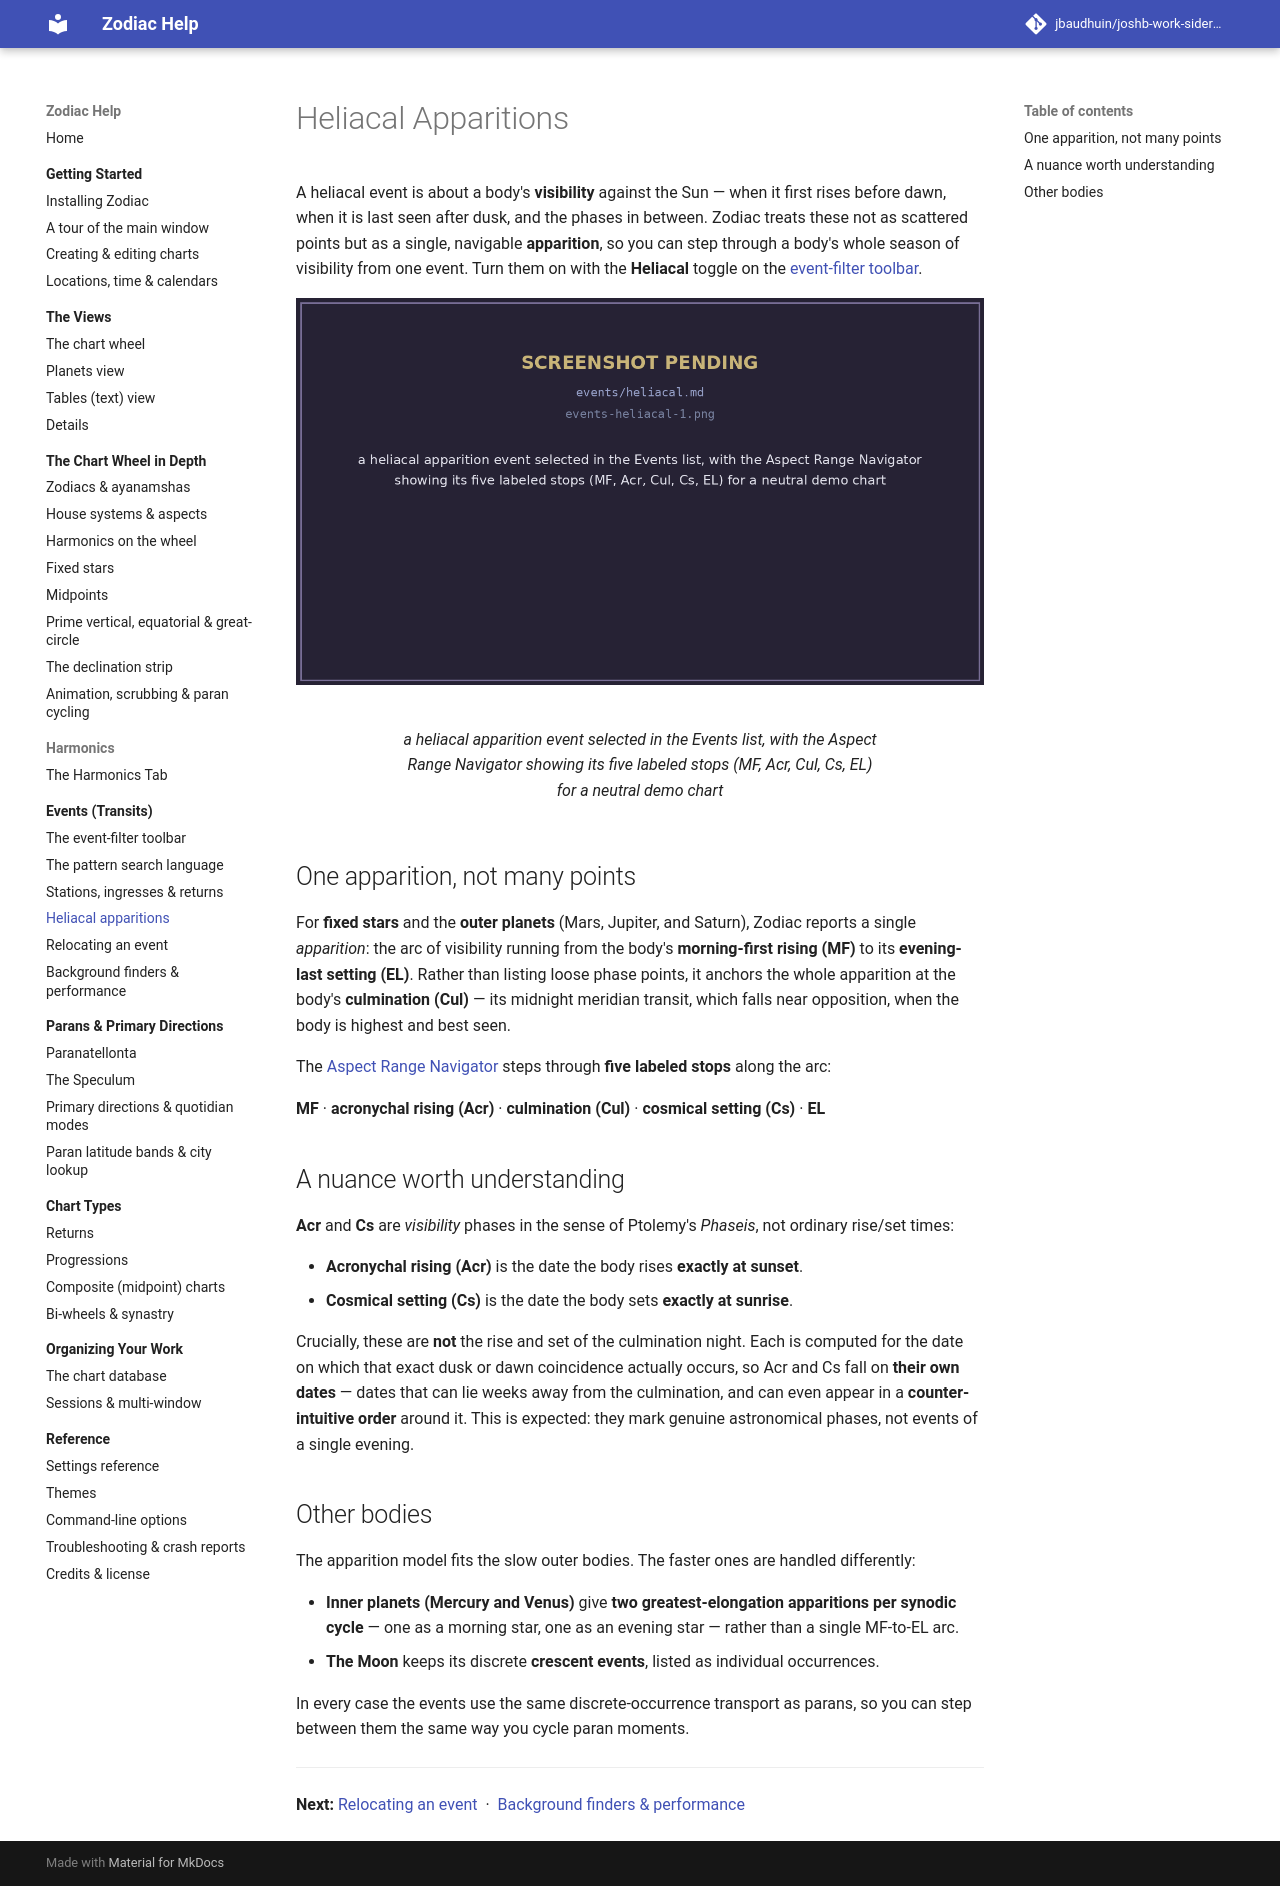

repository: jbaudhuin/joshb-work-sidereal · page: events/heliacal.html · generator: mkdocs

# Heliacal Apparitions

A heliacal event is about a body's **visibility** against the Sun — when it first rises
before dawn, when it is last seen after dusk, and the phases in between. Zodiac treats
these not as scattered points but as a single, navigable **apparition**, so you can step
through a body's whole season of visibility from one event. Turn them on with the
**Heliacal** toggle on the [event-filter toolbar](toolbar.md).

<figure markdown="span">
  ![a heliacal apparition event selected in the Events list, with the Aspect Range Navigator showing its five labeled stops (MF, Acr, Cul, Cs, EL) for a neutral demo chart](../assets/img/events-heliacal-1.png){ loading=lazy }
  <figcaption>a heliacal apparition event selected in the Events list, with the Aspect Range Navigator showing its five labeled stops (MF, Acr, Cul, Cs, EL) for a neutral demo chart</figcaption>
</figure>

## One apparition, not many points

For **fixed stars** and the **outer planets** (Mars, Jupiter, and Saturn), Zodiac reports
a single *apparition*: the arc of visibility running from the body's **morning-first
rising (MF)** to its **evening-last setting (EL)**. Rather than listing loose phase
points, it anchors the whole apparition at the body's **culmination (Cul)** — its
midnight meridian transit, which falls near opposition, when the body is highest and best
seen.

The [Aspect Range Navigator](../chart-wheel/animation.md) steps through **five labeled
stops** along the arc:

**MF** · **acronychal rising (Acr)** · **culmination (Cul)** · **cosmical setting (Cs)**
· **EL**

## A nuance worth understanding

**Acr** and **Cs** are *visibility* phases in the sense of Ptolemy's *Phaseis*, not
ordinary rise/set times:

- **Acronychal rising (Acr)** is the date the body rises **exactly at sunset**.
- **Cosmical setting (Cs)** is the date the body sets **exactly at sunrise**.

Crucially, these are **not** the rise and set of the culmination night. Each is computed
for the date on which that exact dusk or dawn coincidence actually occurs, so Acr and Cs
fall on **their own dates** — dates that can lie weeks away from the culmination, and can
even appear in a **counter-intuitive order** around it. This is expected: they mark
genuine astronomical phases, not events of a single evening.

## Other bodies

The apparition model fits the slow outer bodies. The faster ones are handled differently:

- **Inner planets (Mercury and Venus)** give **two greatest-elongation apparitions per
    synodic cycle** — one as a morning star, one as an evening star — rather than a single
    MF-to-EL arc.
- **The Moon** keeps its discrete **crescent events**, listed as individual occurrences.

In every case the events use the same discrete-occurrence transport as parans, so you can
step between them the same way you cycle paran moments.

---

**Next:** [Relocating an event](relocating.md) &nbsp;·&nbsp;
[Background finders &amp; performance](performance.md)
